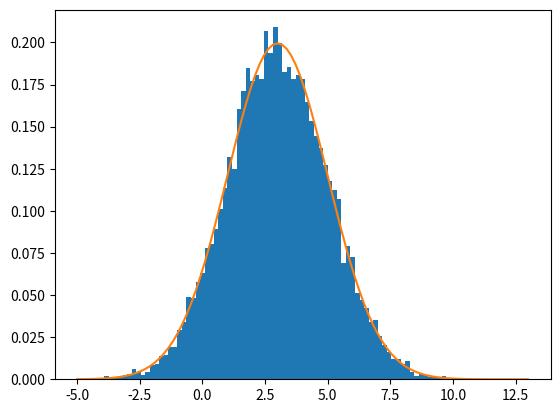

Here is the Python script that generated this plot:
import numpy as np
import matplotlib.pyplot as plt
import scipy.stats as st

# Attention a maitriser la portee de mu et sigma
def f_normal ( x ) :
    return st . norm . pdf (x , mu , sigma )

n = 10000
mu , sigma = 3 ,2
x_sample = np . random . normal ( mu , sigma , n )
x_bins = np . linspace ( -5 ,13 , int ( np . sqrt ( n ) ) )
plt . hist ( x_sample , bins = x_bins , density = True )
plt . plot ( x_bins , np . vectorize ( f_normal ) ( x_bins ) )
plt . show ()